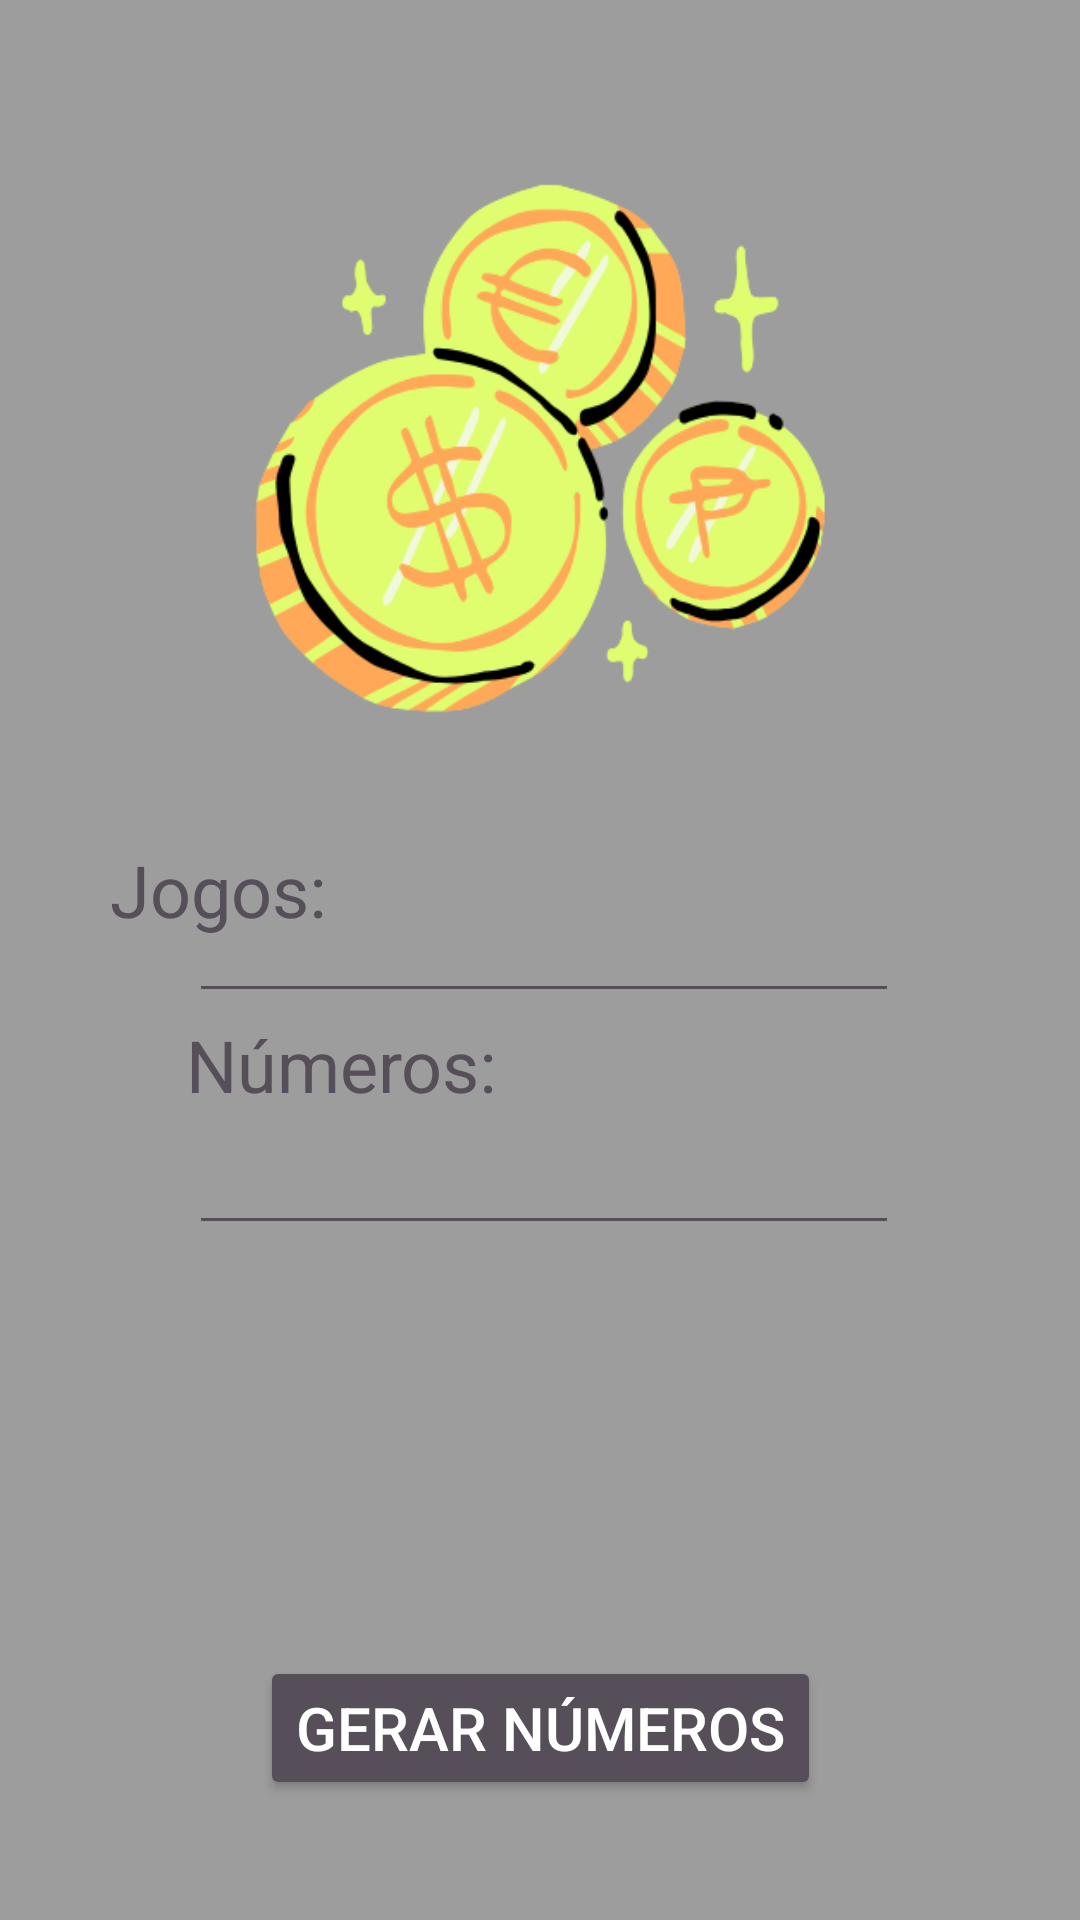

This screen was rendered from an Android layout file. Write that file and the resources it references.
<!-- AndroidManifest.xml: application theme Theme.LotoApp -->
<!-- res/layout/activity_quina.xml -->
<?xml version="1.0" encoding="utf-8"?>
<androidx.constraintlayout.widget.ConstraintLayout xmlns:android="http://schemas.android.com/apk/res/android"
    xmlns:app="http://schemas.android.com/apk/res-auto"
    xmlns:tools="http://schemas.android.com/tools"
    android:id="@+id/main"
    android:layout_width="match_parent"
    android:layout_height="match_parent"
    android:background="#9d9d9d"
    tools:context=".Quina">

    <TextView
        android:id="@+id/tvResultadoQuina"
        android:layout_width="wrap_content"
        android:layout_height="90dp"
        android:layout_marginStart="80dp"
        android:layout_marginEnd="81dp"
        android:layout_marginBottom="11dp"
        android:width="250dp"
        android:textAlignment="center"
        android:textColor="#ffffff"
        android:textSize="18sp"
        app:layout_constraintBottom_toTopOf="@+id/btGerarQuina"
        app:layout_constraintEnd_toEndOf="parent"
        app:layout_constraintHorizontal_bias="0.0"
        app:layout_constraintStart_toStartOf="parent"
        app:layout_constraintTop_toBottomOf="@+id/tvJogoQuina" />

    <TextView
        android:id="@+id/textView10"
        android:layout_width="wrap_content"
        android:layout_height="wrap_content"
        android:layout_marginStart="37dp"
        android:layout_marginEnd="252dp"
        android:text="Jogos:"
        android:textColor="#564E58"
        android:textSize="24sp"
        app:layout_constraintBottom_toBottomOf="@+id/imageView5"
        app:layout_constraintEnd_toEndOf="parent"
        app:layout_constraintHorizontal_bias="0.52"
        app:layout_constraintStart_toStartOf="parent" />

    <EditText
        android:id="@+id/etJogosQuina"
        android:layout_width="wrap_content"
        android:layout_height="wrap_content"
        android:layout_marginStart="63dp"
        android:layout_marginEnd="112dp"
        android:layout_marginBottom="20dp"
        android:backgroundTint="#564E58"
        android:ems="10"
        android:inputType="text"
        android:textSize="20sp"
        app:layout_constraintBottom_toTopOf="@+id/textView13"
        app:layout_constraintEnd_toEndOf="parent"
        app:layout_constraintHorizontal_bias="0.0"
        app:layout_constraintStart_toStartOf="parent"
        app:layout_constraintTop_toBottomOf="@+id/textView10" />

    <EditText
        android:id="@+id/etNumQuina"
        android:layout_width="wrap_content"
        android:layout_height="wrap_content"
        android:layout_marginStart="63dp"
        android:layout_marginEnd="112dp"
        android:backgroundTint="#564E58"
        android:ems="10"
        android:inputType="text"
        android:textSize="20sp"
        app:layout_constraintEnd_toEndOf="parent"
        app:layout_constraintHorizontal_bias="0.0"
        app:layout_constraintStart_toStartOf="parent"
        app:layout_constraintTop_toBottomOf="@+id/textView13" />

    <TextView
        android:id="@+id/textView13"
        android:layout_width="wrap_content"
        android:layout_height="wrap_content"
        android:layout_marginStart="62dp"
        android:layout_marginEnd="252dp"
        android:text="Números:"
        android:textColor="#564E58"
        android:textSize="24sp"
        app:layout_constraintBottom_toTopOf="@+id/etNumQuina"
        app:layout_constraintEnd_toEndOf="parent"
        app:layout_constraintHorizontal_bias="0.0"
        app:layout_constraintStart_toStartOf="parent" />

    <TextView
        android:id="@+id/tvJogoQuina"
        android:layout_width="wrap_content"
        android:layout_height="wrap_content"
        android:layout_marginStart="153dp"
        android:layout_marginTop="9dp"
        android:layout_marginEnd="153dp"
        android:textColor="#564E58"
        android:textSize="20sp"
        app:layout_constraintBottom_toTopOf="@+id/tvResultadoQuina"
        app:layout_constraintEnd_toEndOf="parent"
        app:layout_constraintHorizontal_bias="0.0"
        app:layout_constraintStart_toStartOf="parent"
        app:layout_constraintTop_toBottomOf="@+id/etNumQuina" />

    <Button
        android:id="@+id/btGerarQuina"
        android:layout_width="wrap_content"
        android:layout_height="wrap_content"
        android:layout_marginStart="151dp"
        android:layout_marginTop="78dp"
        android:layout_marginEnd="151dp"
        android:layout_marginBottom="40dp"
        android:backgroundTint="#564E58"
        android:text="Gerar Números"
        android:textColor="#fff"
        android:textSize="20sp"
        app:layout_constraintBottom_toBottomOf="parent"
        app:layout_constraintEnd_toEndOf="parent"
        app:layout_constraintStart_toStartOf="parent"
        app:layout_constraintTop_toBottomOf="@+id/etNumMega"
        app:layout_constraintVertical_bias="1.0" />

    <TextView
        android:id="@+id/textView2"
        android:layout_width="wrap_content"
        android:layout_height="wrap_content"
        android:layout_marginStart="187dp"
        android:layout_marginTop="20dp"
        android:layout_marginEnd="188dp"
        android:layout_marginBottom="606dp"
        android:fontFamily="sans-serif-condensed"
        android:text="Quina"
        android:textColor="#DFFD6E"
        android:textSize="34sp"
        app:layout_constraintBottom_toBottomOf="parent"
        app:layout_constraintEnd_toEndOf="parent"
        app:layout_constraintStart_toStartOf="parent"
        app:layout_constraintTop_toTopOf="parent" />

    <ImageView
        android:id="@+id/imageView5"
        android:layout_width="287dp"
        android:layout_height="327dp"
        android:layout_marginStart="62dp"
        android:layout_marginEnd="62dp"
        android:layout_marginBottom="342dp"
        app:layout_constraintBottom_toBottomOf="parent"
        app:layout_constraintEnd_toEndOf="parent"
        app:layout_constraintStart_toStartOf="parent"
        app:layout_constraintTop_toTopOf="parent"
        app:srcCompat="@drawable/loto" />

</androidx.constraintlayout.widget.ConstraintLayout>
<!-- resources referenced by this layout -->
<resources>
  <!-- drawable loto: png bitmap (drawable, 38403 bytes) -->
  <style name="Theme.LotoApp" parent="Base.Theme.LotoApp" />
  <style name="Base.Theme.LotoApp" parent="Theme.Material3.DayNight.NoActionBar">
          
          
      </style>
</resources>
